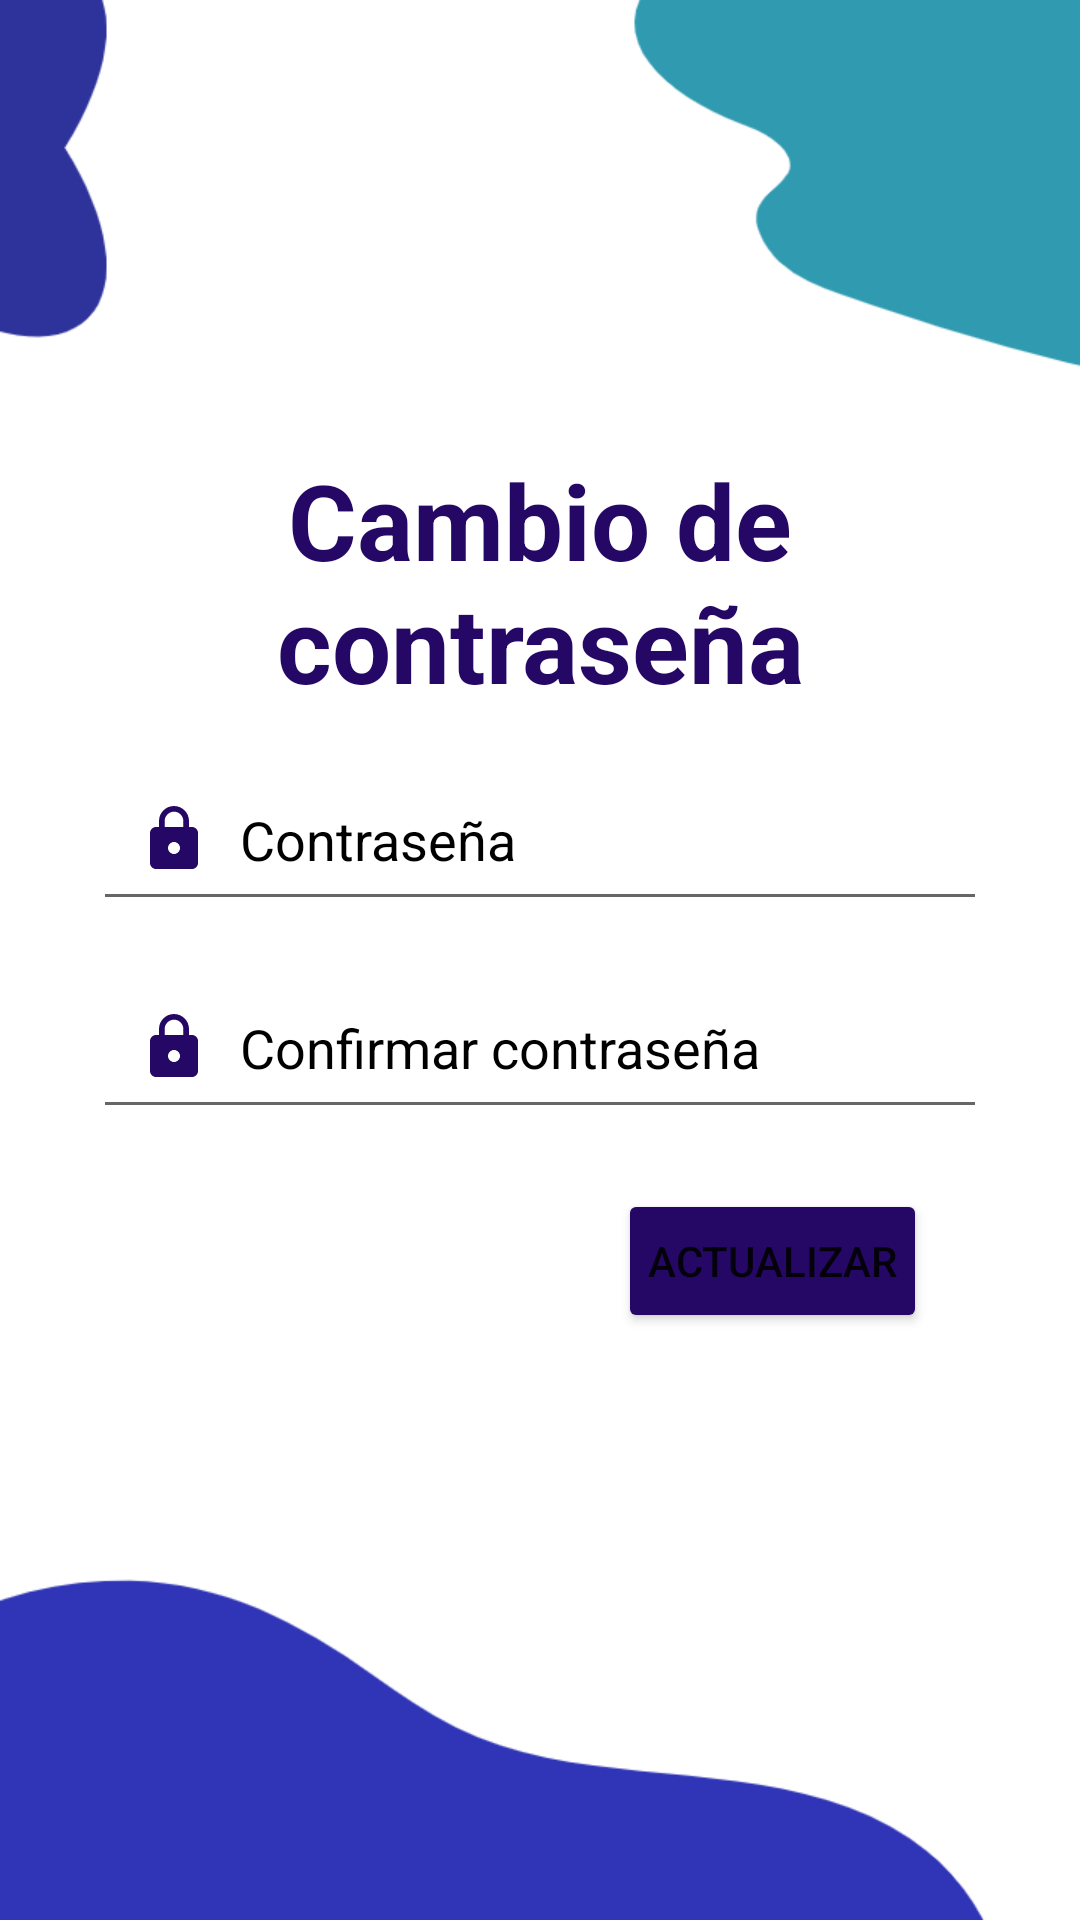

Here is an Android app screen rendered from its layout file. Give the layout XML and the strings, colors and styles it references.
<!-- AndroidManifest.xml: application theme Theme.AplicacionesMoviles -->
<!-- res/layout/activity_update_password.xml -->
<?xml version="1.0" encoding="utf-8"?>
<androidx.constraintlayout.widget.ConstraintLayout xmlns:android="http://schemas.android.com/apk/res/android"
    xmlns:app="http://schemas.android.com/apk/res-auto"
    xmlns:tools="http://schemas.android.com/tools"
    android:layout_width="match_parent"
    android:layout_height="match_parent"
    tools:context=".UpdatePasswordActivity"
    android:paddingLeft="16dp"
    android:paddingRight="16dp"
    android:orientation="vertical"
    android:background="@drawable/background2">

    <TextView
        android:layout_width="match_parent"
        android:layout_height="wrap_content"
        app:layout_constraintStart_toStartOf="parent"
        app:layout_constraintTop_toTopOf="parent"
        android:id="@+id/title"
        android:text="Cambio de contraseña"
        android:gravity="center"
        android:textStyle="bold"
        android:textSize="35sp"
        android:textColor="@color/purple_700"
        android:layout_marginTop="150dp"
        />


    <EditText
        android:id="@+id/pass"
        android:layout_width="match_parent"
        android:layout_height="wrap_content"
        app:layout_constraintTop_toBottomOf="@id/title"
        android:drawableStart="@drawable/ic_password"
        android:drawablePadding="10dp"
        android:hint="@string/passwordHint"
        android:inputType="textPassword"
        android:layout_margin="15dp"
        android:padding="15dp"
        android:textColor="@color/black"
        android:textColorHint="@color/black"
        android:autofillHints="name" />

    <EditText
        android:id="@+id/confirmPass"
        android:layout_width="match_parent"
        android:layout_height="wrap_content"
        app:layout_constraintTop_toBottomOf="@id/pass"
        android:drawableStart="@drawable/ic_password"
        android:drawablePadding="10dp"
        android:layout_margin="15dp"
        android:hint="Confirmar contraseña"
        android:inputType="textPassword"
        android:padding="15dp"
        android:textColor="@color/black"
        android:textColorHint="@color/black"
        android:autofillHints="lastName" />

    <TextView
        android:id="@+id/errorMsg"
        android:layout_width="match_parent"
        android:layout_height="wrap_content"
        app:layout_constraintTop_toBottomOf="@id/confirmPass"
        android:layout_marginLeft="15dp"
        android:textColor="@color/design_default_color_error"
        />


    <Button
        android:layout_width="wrap_content"
        android:layout_height="wrap_content"
        app:layout_constraintTop_toBottomOf="@id/confirmPass"
        app:layout_constraintEnd_toEndOf="@id/confirmPass"
        android:id="@+id/updateBtn"
        android:layout_margin="20dp"
        android:padding="10dp"
        android:text="Actualizar"
        android:backgroundTint="@color/purple_700"
        android:layout_gravity="center"
        />


</androidx.constraintlayout.widget.ConstraintLayout>
<!-- resources referenced by this layout -->
<resources>
  <color name="black">#FF000000</color>
  <color name="purple_700">#250865</color>
  <!-- drawable background2: jpg bitmap (drawable, 41516 bytes) -->
  <!-- drawable ic_password (drawable) -->
  <vector android:height="24dp" android:tint="#250865"
      android:viewportHeight="24" android:viewportWidth="24"
      android:width="24dp" xmlns:android="http://schemas.android.com/apk/res/android">
      <path android:fillColor="@android:color/white" android:pathData="M18,8h-1L17,6c0,-2.76 -2.24,-5 -5,-5S7,3.24 7,6v2L6,8c-1.1,0 -2,0.9 -2,2v10c0,1.1 0.9,2 2,2h12c1.1,0 2,-0.9 2,-2L20,10c0,-1.1 -0.9,-2 -2,-2zM12,17c-1.1,0 -2,-0.9 -2,-2s0.9,-2 2,-2 2,0.9 2,2 -0.9,2 -2,2zM15.1,8L8.9,8L8.9,6c0,-1.71 1.39,-3.1 3.1,-3.1 1.71,0 3.1,1.39 3.1,3.1v2z"/>
  </vector>
  <string name="passwordHint">Contraseña</string>
  <style name="Theme.AplicacionesMoviles" parent="Theme.MaterialComponents.DayNight.NoActionBar">
          
          <item name="colorPrimary">@color/purple_500</item>
          <item name="colorPrimaryVariant">@color/purple_700</item>
          <item name="colorOnPrimary">@color/white</item>
          
          <item name="colorSecondary">@color/teal_200</item>
          <item name="colorSecondaryVariant">@color/teal_700</item>
          <item name="colorOnSecondary">@color/black</item>
          
          <item name="android:statusBarColor" tools:targetApi="l">?attr/colorPrimaryVariant</item>
          
      </style>
  <color name="purple_500">#FF6200EE</color>
  <color name="white">#FFFFFFFF</color>
  <color name="teal_200">#FF03DAC5</color>
  <color name="teal_700">#FF018786</color>
</resources>
